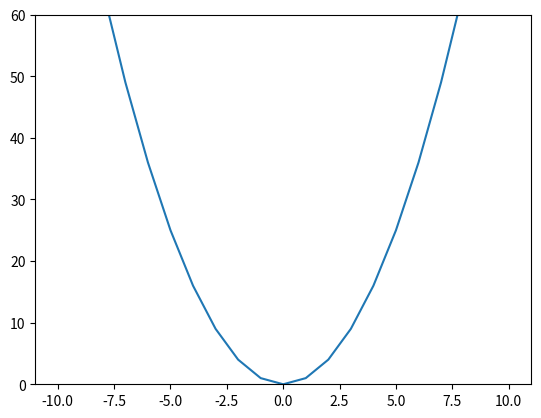

This chart was generated by the following Python code:
import numpy as np
import matplotlib.pyplot as plt

x = np.arange(-10, 11, 1)

plt.plot(x, x*x)

# plt.axis([-5, 5, 0, 10])

# plt.xlim([-5, 5])

plt.ylim([0, 60])

plt.show()